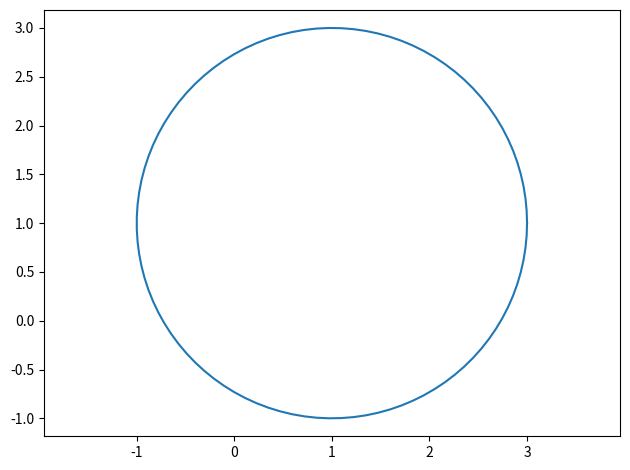

Source code (Python):
import matplotlib.pyplot as plt
import numpy as np

# Plot circle of radius 3.

an = np.linspace(0, 2 * np.pi, 100)
fig, axs = plt.subplots()

axs.plot(1 + 2 * np.cos(an), 1 + 2 * np.sin(an))
axs.axis('equal')

fig.tight_layout()

plt.savefig("test.png")
plt.show()
